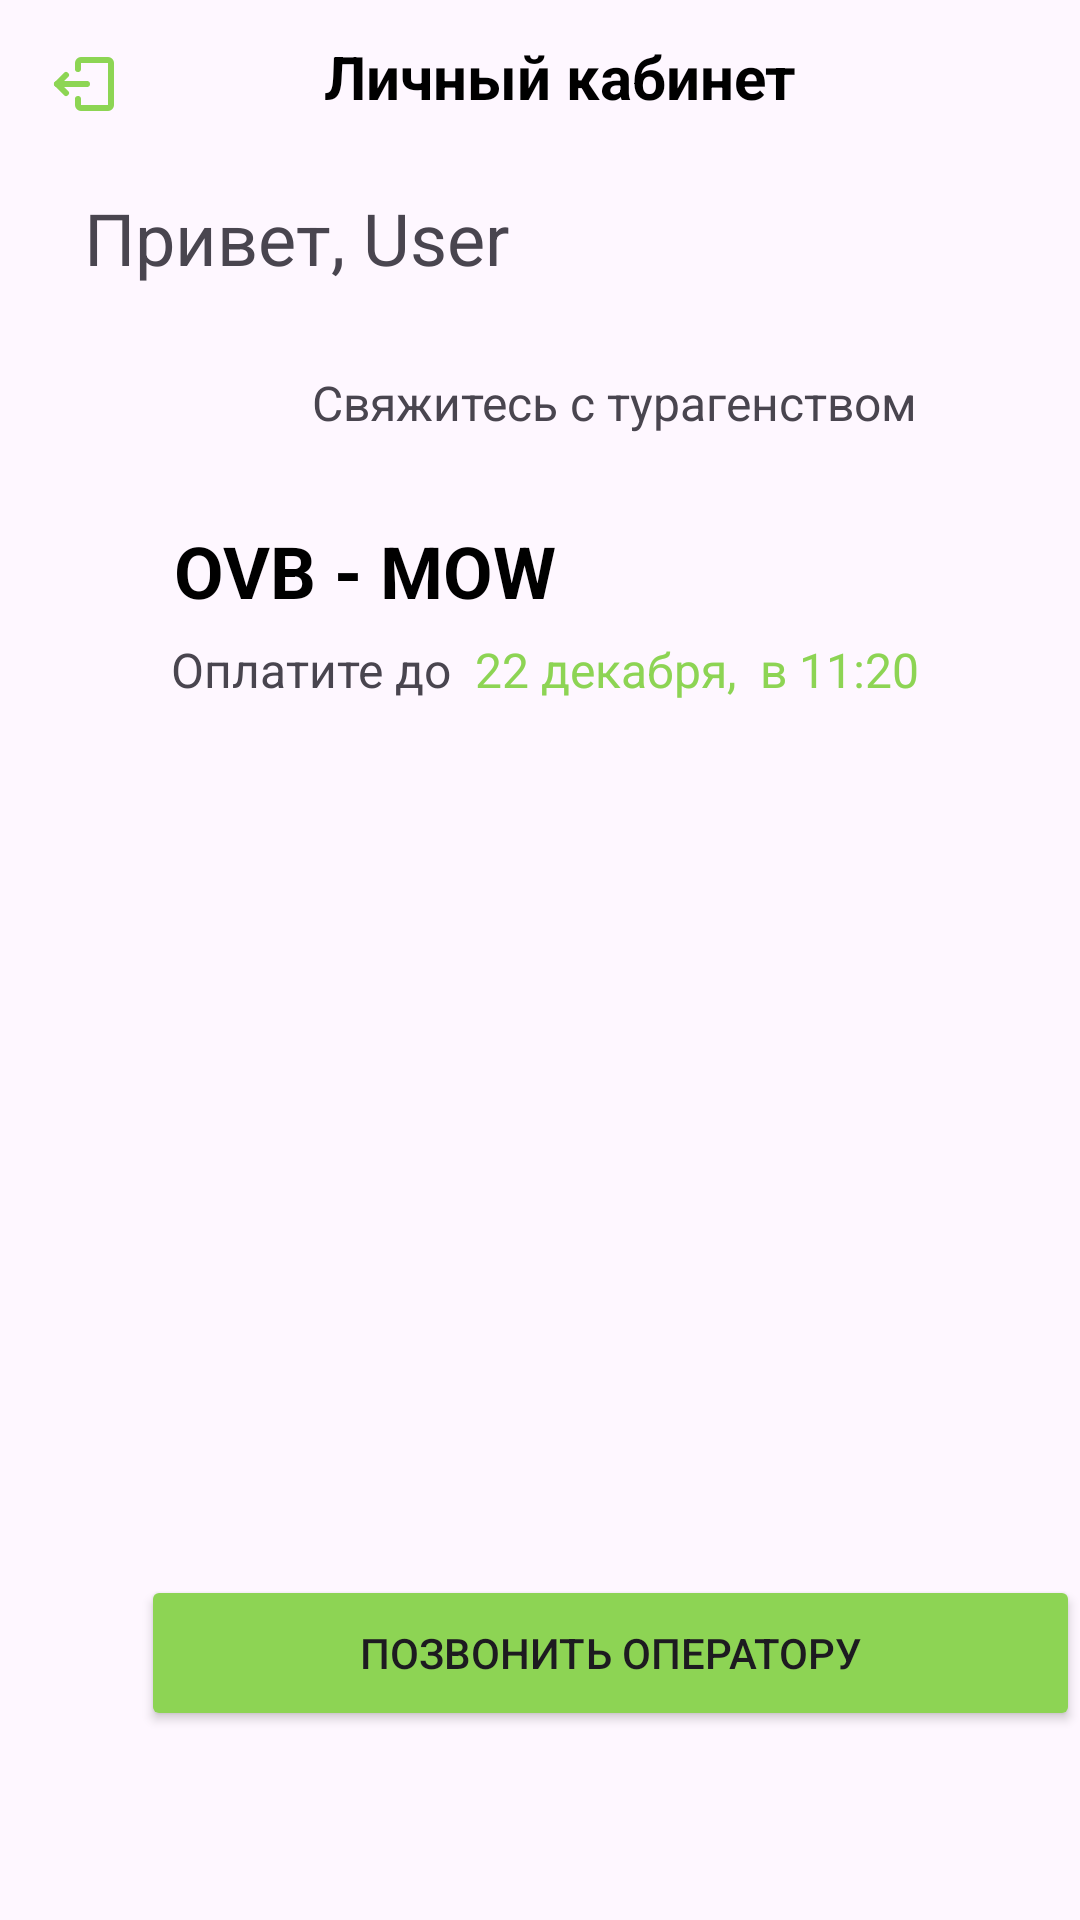

Reconstruct the res/layout file that produces this screen, plus the resources it refers to.
<!-- AndroidManifest.xml: application theme Theme.Golyshevav25 -->
<!-- res/layout/personal_area.xml -->
<?xml version="1.0" encoding="utf-8"?>
<androidx.constraintlayout.widget.ConstraintLayout xmlns:android="http://schemas.android.com/apk/res/android"
    xmlns:app="http://schemas.android.com/apk/res-auto"
    xmlns:tools="http://schemas.android.com/tools"
    android:layout_width="match_parent"
    android:layout_height="match_parent"
    tools:context=".PersonalArea">

    <Button
        android:id="@+id/btnZv"
        android:layout_width="313dp"
        android:layout_height="52dp"
        android:layout_marginStart="47dp"
        android:layout_marginTop="291dp"
        android:backgroundTint="#8DD454"
        android:text="Позвонить оператору"
        app:layout_constraintStart_toStartOf="parent"
        app:layout_constraintTop_toBottomOf="@+id/textView5" />

    <ImageView
        android:id="@+id/imageView"
        android:layout_width="wrap_content"
        android:layout_height="wrap_content"
        android:layout_marginStart="371dp"
        android:layout_marginTop="16dp"
        app:layout_constraintStart_toStartOf="parent"
        app:layout_constraintTop_toTopOf="parent"
        app:srcCompat="@drawable/bell" />

    <ImageView
        android:id="@+id/imageView2"
        android:layout_width="wrap_content"
        android:layout_height="wrap_content"
        android:layout_marginStart="16dp"
        android:layout_marginTop="16dp"
        android:layout_marginEnd="331dp"
        app:layout_constraintEnd_toStartOf="@+id/imageView"
        app:layout_constraintStart_toStartOf="parent"
        app:layout_constraintTop_toTopOf="parent"
        app:srcCompat="@drawable/share_ios_export" />

    <TextView
        android:id="@+id/textView"
        android:layout_width="195dp"
        android:layout_height="27dp"
        android:layout_marginStart="68dp"
        android:layout_marginTop="13dp"
        android:layout_marginEnd="68dp"
        android:layout_marginBottom="487dp"
        android:text="@string/kab"
        android:textColor="#000000"
        android:textSize="20sp"
        android:textStyle="bold"
        app:layout_constraintBottom_toTopOf="@+id/btnZv"
        app:layout_constraintEnd_toStartOf="@+id/imageView"
        app:layout_constraintStart_toEndOf="@+id/imageView2"
        app:layout_constraintTop_toTopOf="parent" />

    <TextView
        android:id="@+id/textView2"
        android:layout_width="wrap_content"
        android:layout_height="wrap_content"
        android:layout_marginStart="61dp"
        android:layout_marginTop="24dp"
        android:layout_marginEnd="299dp"
        android:text="Привет, User"
        android:textSize="24sp"
        app:layout_constraintEnd_toEndOf="parent"
        app:layout_constraintHorizontal_bias="0.233"
        app:layout_constraintStart_toStartOf="parent"
        app:layout_constraintTop_toBottomOf="@+id/textView" />

    <TextView
        android:id="@+id/textView3"
        android:layout_width="wrap_content"
        android:layout_height="wrap_content"
        android:layout_marginStart="104dp"
        android:layout_marginTop="28dp"
        android:text="Свяжитесь с турагенством"
        android:textSize="16sp"
        app:layout_constraintStart_toStartOf="parent"
        app:layout_constraintTop_toBottomOf="@+id/textView2" />

    <TextView
        android:id="@+id/textView4"
        android:layout_width="wrap_content"
        android:layout_height="wrap_content"
        android:layout_marginStart="58dp"
        android:layout_marginTop="29dp"
        android:text="OVB - MOW"
        android:textColor="#000000"
        android:textColorHint="#000000"
        android:textSize="24sp"
        android:textStyle="bold"
        app:layout_constraintStart_toStartOf="parent"
        app:layout_constraintTop_toBottomOf="@+id/textView3" />

    <TextView
        android:id="@+id/textView5"
        android:layout_width="wrap_content"
        android:layout_height="wrap_content"
        android:layout_marginStart="57dp"
        android:layout_marginTop="6dp"
        android:text="Оплатите до"
        android:textSize="16sp"
        app:layout_constraintStart_toStartOf="parent"
        app:layout_constraintTop_toBottomOf="@+id/textView4" />

    <TextView
        android:id="@+id/textView6"
        android:layout_width="wrap_content"
        android:layout_height="wrap_content"
        android:layout_marginStart="8dp"
        android:layout_marginTop="6dp"
        android:text="22 декабря,  в 11:20"
        android:textColor="#8DD454"
        android:textSize="16sp"
        app:layout_constraintStart_toEndOf="@+id/textView5"
        app:layout_constraintTop_toBottomOf="@+id/textView4" />
</androidx.constraintlayout.widget.ConstraintLayout>
<!-- resources referenced by this layout -->
<resources>
  <!-- drawable bell (drawable) -->
  <vector xmlns:android="http://schemas.android.com/apk/res/android"
      android:width="24dp"
      android:height="24dp"
      android:viewportWidth="24"
      android:viewportHeight="24">
    <path
        android:pathData="M15,17H9V18C9,19.657 10.343,21 12,21C13.657,21 15,19.657 15,18V17Z"
        android:strokeLineJoin="round"
        android:strokeWidth="2"
        android:fillColor="#00000000"
        android:strokeColor="#8DD554"
        android:strokeLineCap="round"/>
    <path
        android:pathData="M5,17H19C19.552,17 20,16.552 20,16V15.414C20,15.149 19.895,14.895 19.707,14.707L19.196,14.196C19.071,14.071 19,13.9 19,13.722V10C19,6.134 15.866,3 12,3C8.134,3 5,6.134 5,10V13.722C5,13.9 4.929,14.071 4.804,14.196L4.293,14.707C4.105,14.895 4,15.149 4,15.414V16C4,16.552 4.448,17 5,17Z"
        android:strokeLineJoin="round"
        android:strokeWidth="2"
        android:fillColor="#00000000"
        android:strokeColor="#8DD554"
        android:strokeLineCap="round"/>
  </vector>
  <!-- drawable share_ios_export (drawable) -->
  <vector xmlns:android="http://schemas.android.com/apk/res/android"
      android:width="24dp"
      android:height="24dp"
      android:viewportWidth="24"
      android:viewportHeight="24">
    <path
        android:pathData="M6,15L3,12L6,9"
        android:strokeLineJoin="round"
        android:strokeWidth="2"
        android:fillColor="#00000000"
        android:strokeColor="#8DD554"
        android:strokeLineCap="round"/>
    <path
        android:pathData="M13,12L3,12"
        android:strokeLineJoin="round"
        android:strokeWidth="2"
        android:fillColor="#00000000"
        android:strokeColor="#8DD554"
        android:strokeLineCap="round"/>
    <path
        android:pathData="M10,7L10,5C10,4.448 10.448,4 11,4L20,4C20.552,4 21,4.448 21,5L21,19C21,19.552 20.552,20 20,20L11,20C10.448,20 10,19.552 10,19L10,17"
        android:strokeLineJoin="round"
        android:strokeWidth="2"
        android:fillColor="#00000000"
        android:strokeColor="#8DD554"
        android:strokeLineCap="round"/>
  </vector>
  <string name="kab">Личный кабинет</string>
  <style name="Theme.Golyshevav25" parent="Base.Theme.Golyshevav25" />
  <style name="Base.Theme.Golyshevav25" parent="Theme.Material3.DayNight.NoActionBar">
          
          
      </style>
</resources>
